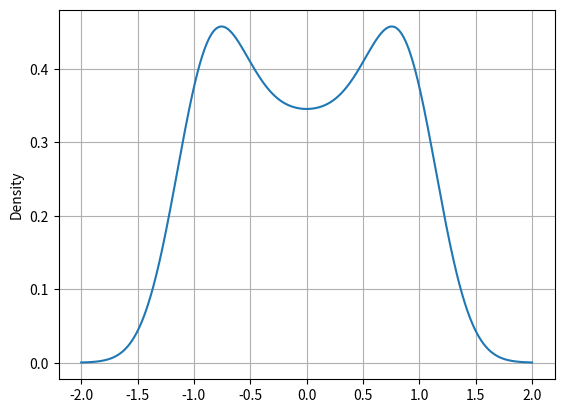

Generate this figure with matplotlib:
#!/usr/bin/env python3
# vim: set fileencoding=utf-8

#
#  (C) Copyright 2021  Pavel Tisnovsky
#
#  All rights reserved. This program and the accompanying materials
#  are made available under the terms of the Eclipse Public License v1.0
#  which accompanies this distribution, and is available at
#  http://www.eclipse.org/legal/epl-v10.html
#
#  Contributors:
# [redacted]
#

import matplotlib.pyplot as plt
import numpy as np
import pandas

# hodnoty na x-ové ose
r = np.linspace(0, 2 * np.pi, 100)

# konstrukce datové struktury Series
s = pandas.Series(data=np.sin(r), index=r)

# tisk obsahu Series
print(s)

# vytvoření grafu
s.plot.kde(grid=True)

# uložení grafu
plt.savefig("series_plot_05.png")

# vykreslení grafu
plt.show()
